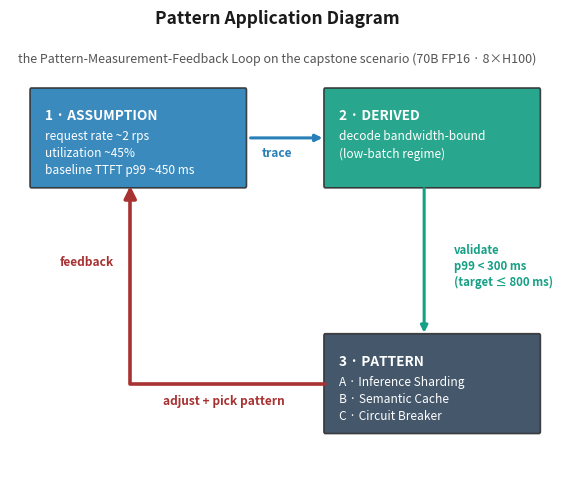

This figure's Python source: (Note: this script raises an exception after producing the figure.)
import matplotlib
matplotlib.use('Agg')
import matplotlib.pyplot as plt
from matplotlib.patches import FancyBboxPatch, FancyArrowPatch

# ---- fig-26-2601: Pattern Application Diagram (capstone) ----
# The Pattern-Measurement-Feedback loop applied to the chapter's capstone scenario
# (Ch 26 §8). Simpler/prose-backed redesign: a closed 3-stage clockwise CYCLE
# (ASSUMPTION -> DERIVED -> PATTERN -> back to ASSUMPTION), flat fills (no heavy hatching), and
# larger type. Per-pattern composition detail (A/B/C) lives in the caption/prose.
fig, ax = plt.subplots(figsize=(6.1, 4.9))
fig._hermes_print_sized = True   # regen must not re-boost/reflow this figure
ax.set_xlim(0, 20); ax.set_ylim(0, 11.4); ax.axis('off')

ax.set_title('Pattern Application Diagram',
             fontsize=12.5, fontweight='bold', ha='center', color='#1a1a1a', pad=6)
ax.text(10, 10.6, 'the Pattern-Measurement-Feedback Loop on the capstone scenario (70B FP16 · 8×H100)',
        fontsize=9, ha='center', color='#555')

def box(x, y, w, h, fc):
    ax.add_patch(FancyBboxPatch((x, y), w, h, boxstyle='round,pad=0.05',
                                fc=fc, ec='#333', lw=1.2, alpha=0.92))

def stage_text(x, y, lines, big, body_fs=8.6):
    # text kept SHORT so it never clips the box width (box w=BW at x).
    # P1 legibility floor: the book places this figure 1:1 at 439.2pt (6.1in),
    # so authored size == on-page size. The old 8.2/7.6pt box bodies printed at
    # 8.2/7.6pt (< 8pt floor for the DERIVED box). Author at 8.6pt; boxes widen
    # to BW=8.0 data units so the longest line still clears the border.
    tx = x + 0.5; ty = y + 2.0
    ax.text(tx, ty, lines[0], ha='left', va='top', color='white', fontsize=big, fontweight='bold')
    ax.text(tx, ty - 0.55, '\n'.join(lines[1:]), ha='left', va='top', color='white',
            fontsize=body_fs, linespacing=1.4)


def stage_text_small(x, y, lines, big, body_fs=8.6):
    # variant for boxes whose footer is longer (same 8.6pt floor; the wider
    # BW box holds 'TTFT mean 180 · p99 250 ms' with margin at 8.6pt).
    tx = x + 0.5; ty = y + 2.0
    ax.text(tx, ty, lines[0], ha='left', va='top', color='white', fontsize=big, fontweight='bold')
    ax.text(tx, ty - 0.55, '\n'.join(lines[1:]), ha='left', va='top', color='white',
            fontsize=body_fs, linespacing=1.45)

BW = 8.0
# Top row: ASSUMPTION (left) -> DERIVED (right)
# Box 1 header is the Ch. 4 evidence-class label [ASSUMPTION], not FACT: these
# three values are assumed baseline/scenario inputs (ch26 §8 Step 1: "assumed
# baseline inputs, not gathered FACTs"), and 450 ms is a scenario p99 service-
# time sum, so the box carries '~' like the Note (Fig 26.2) does.
box(0.8, 7.4, BW, 2.5, '#2980b9')
stage_text(0.8, 7.4, ['1 · ASSUMPTION',
                      'request rate ~2 rps',
                      'utilization ~45%',
                      'baseline TTFT p99 ~450 ms'], big=9.8)
box(11.8, 7.4, BW, 2.5, '#16a085')
# R4 MISC (F-26.2-2): the bare 'decode bandwidth-bound' read as an
# unconditional law, while the prose conditions it on the low-batch regime
# (batch size / precision / kernel / hardware decide whether it stays there).
# Qualifier rides as a second body line so it stays inside the box at 8.6pt.
stage_text_small(11.8, 7.4, ['2 · DERIVED',
                            'decode bandwidth-bound',
                            '(low-batch regime)'], big=9.8)

# Bottom row: PATTERN (right, below DERIVED) so the flow turns clockwise
box(11.8, 1.0, BW, 2.5, '#34495e')
stage_text(11.8, 1.0, ['3 · PATTERN',
                       'A · Inference Sharding',
                       'B · Semantic Cache',
                       'C · Circuit Breaker'], big=9.8)

def arrow(p1, p2, color, lw=2.2, rad=0.0):
    ax.annotate('', xy=p2, xytext=p1,
                arrowprops=dict(arrowstyle='-|>', lw=lw, color=color,
                                connectionstyle=f'arc3,rad={rad}'))

# Step 1 -> 2 (top, left to right), short label fitted in the narrow gap.
# Start just clear of the widened FACT box (0.8 + BW = 8.8).
arrow((0.8 + BW + 0.1, 8.65), (11.8, 8.65), '#2980b9')
ax.text(10.0, 8.15, 'trace', fontsize=8.6, ha='center', color='#2980b9', fontweight='bold')
# Step 2 -> 3 (right side, down)
arrow((15.5, 7.4), (15.5, 3.5), '#16a085')
ax.text(16.6, 5.3, 'validate\np99 < 300 ms\n(target ≤ 800 ms)', fontsize=8.2, ha='left', va='center',
        color='#16a085', fontweight='bold', linespacing=1.25)

# Step 3 -> 1: a SINGLE L-shaped return edge (left along the bottom, then up the left
# side to FACT), so the loop closes unambiguously.
from matplotlib.path import Path
ret_verts = [(11.8, 2.25), (4.5, 2.25), (4.5, 7.4)]
ret_codes = [Path.MOVETO, Path.LINETO, Path.LINETO]
ax.add_patch(FancyArrowPatch(path=Path(ret_verts, ret_codes), arrowstyle='-|>',
             mutation_scale=18, lw=2.6, color='#a83232', zorder=1))
ax.text(8.0, 1.7, 'adjust + pick pattern', fontsize=8.6, ha='center', color='#a83232', fontweight='bold')
ax.text(3.9, 5.4, 'feedback', fontsize=8.6, ha='right', va='center', color='#a83232', fontweight='bold')

plt.tight_layout()
plt.savefig('design/manuscript/chapter-26/figures/fig-26-2601.png',
            dpi=400, bbox_inches='tight', pad_inches=0.08)
import matplotlib as mpl
with mpl.rc_context({'pdf.fonttype': 42, 'ps.fonttype': 42}):
    plt.savefig('design/manuscript/chapter-26/figures/fig-26-2601.pdf', format='pdf', bbox_inches='tight')
plt.close()
print('wrote fig-26-2601 (capstone pattern-application, closed 3-stage cycle)')
